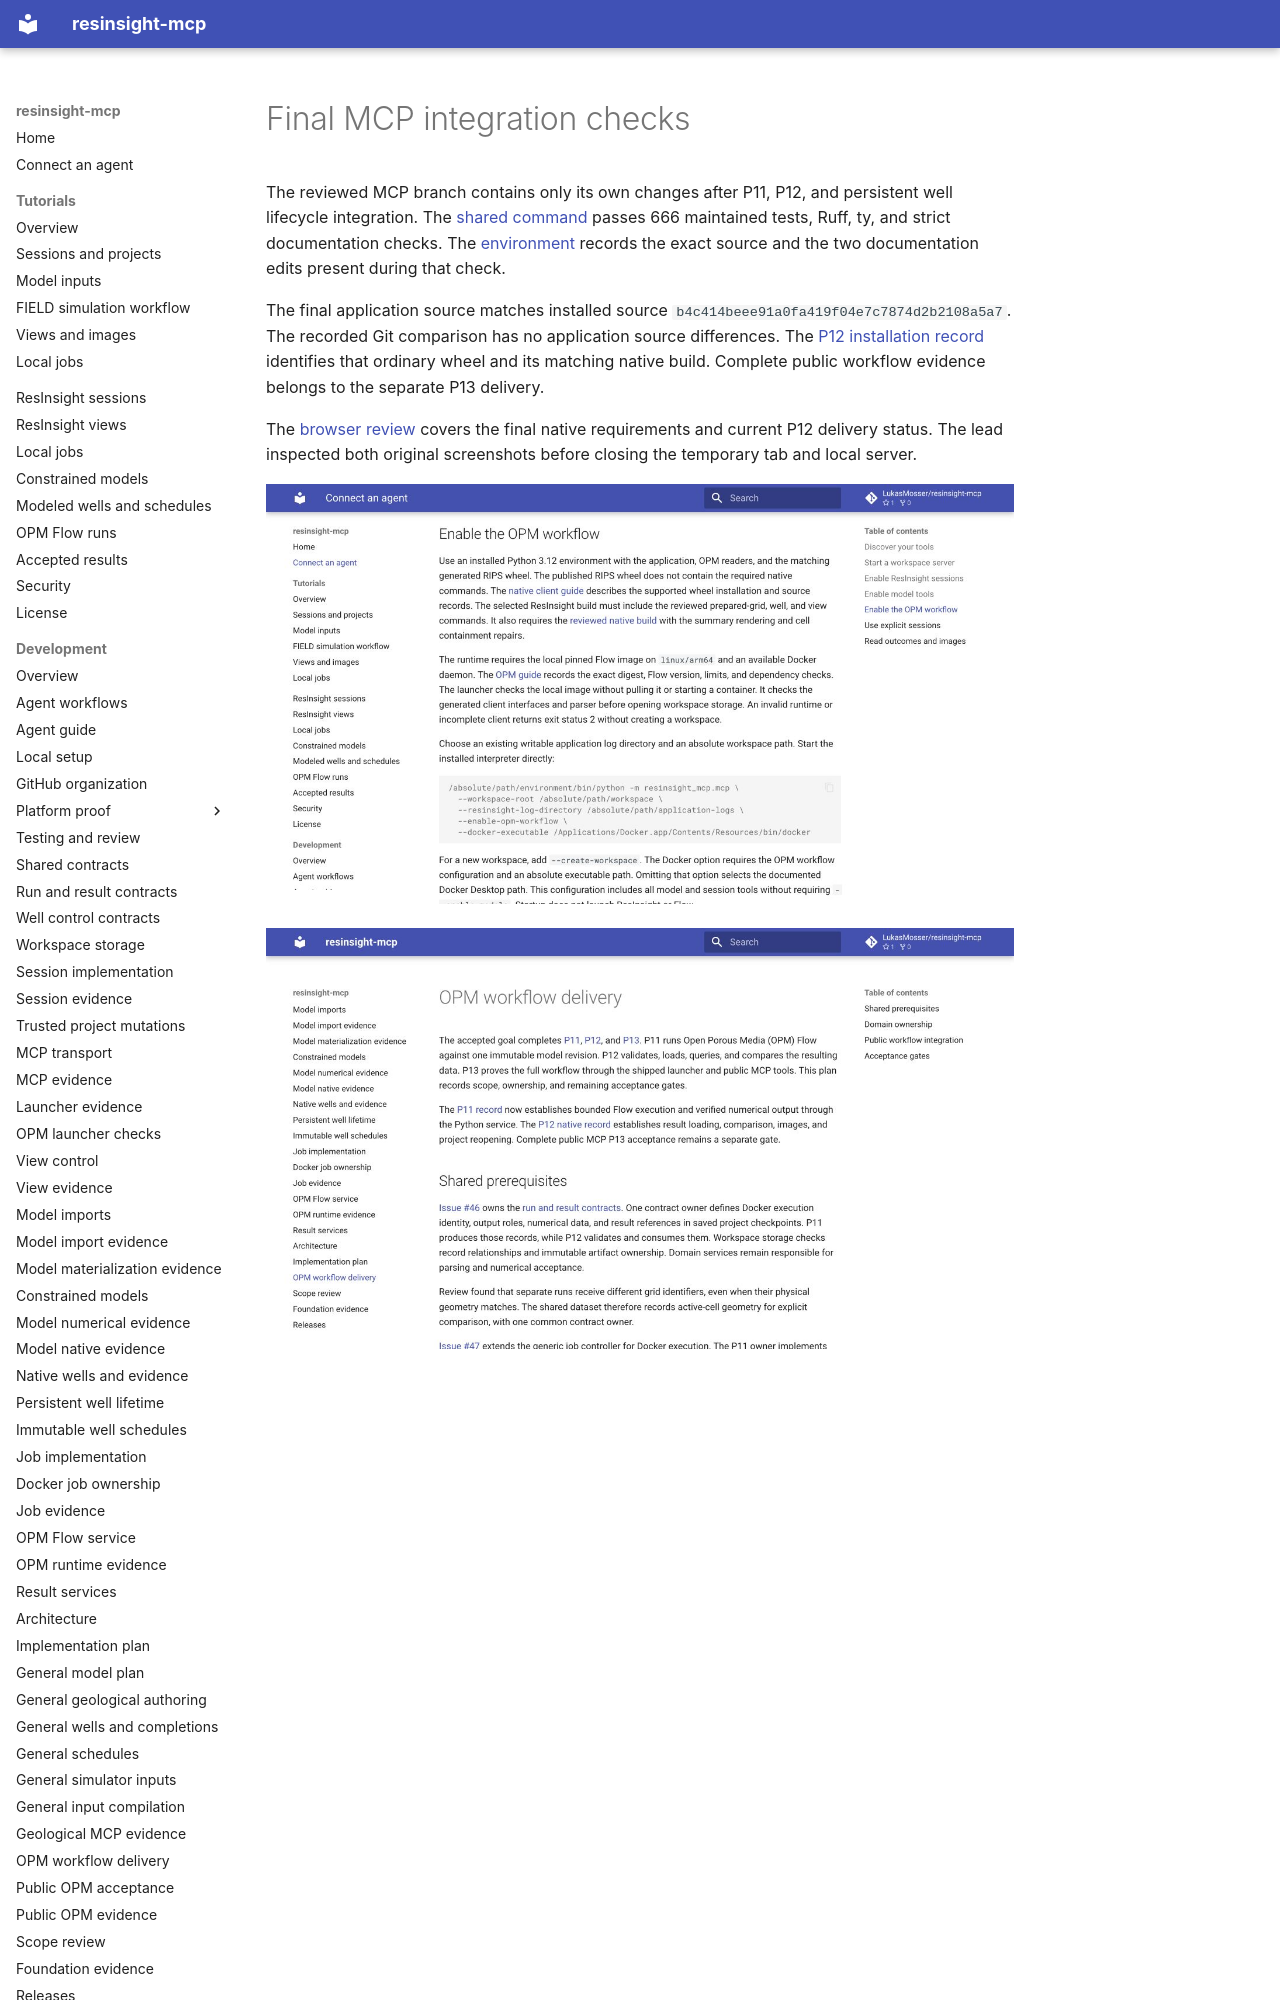

repository: LukasMosser/resinsight-mcp · page: development/evidence/opm-launcher/final-integration/index.html · generator: mkdocs

# Final MCP integration checks

The reviewed MCP branch contains only its own changes after P11, P12, and persistent well lifecycle integration.
The [shared command](shared-check.log) passes 666 maintained tests, Ruff, ty, and strict documentation checks.
The [environment](environment.json) records the exact source and the two documentation edits present during that check.

The final application source matches installed source `b4c414beee91a0fa419f04e7c7874d2b2108a5a7`.
The recorded Git comparison has no application source differences.
The [P12 installation record](../../p12/native/trial-07/installation.json) identifies that ordinary wheel and its matching native build.
Complete public workflow evidence belongs to the separate P13 delivery.

The [browser review](browser-review.json) covers the final native requirements and current P12 delivery status.
The lead inspected both original screenshots before closing the temporary tab and local server.

![Final MCP configuration](browser/configuration.png)
